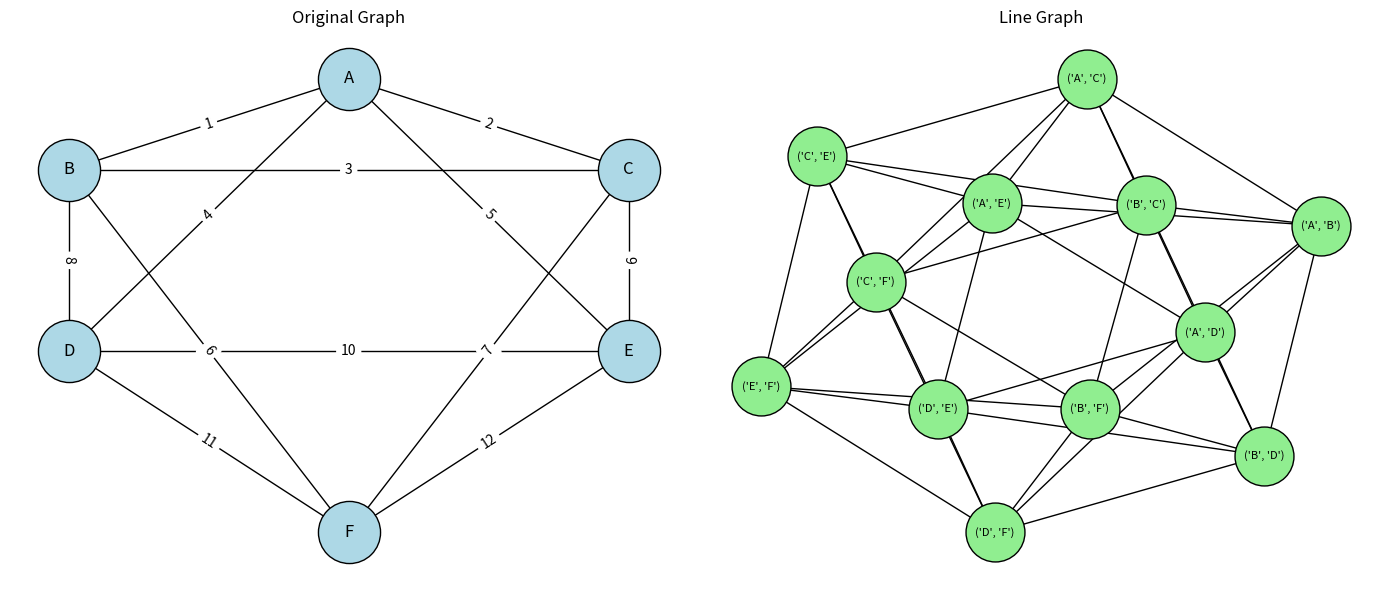

Reproduce this figure in Python.
import networkx as nx
import matplotlib.pyplot as plt

# ---------------- CREATE GRAPH ----------------

G = nx.Graph()

edges = [
    ('A', 'B', 1),
    ('A', 'C', 2),
    ('B', 'C', 3),
    ('A', 'D', 4),
    ('A', 'E', 5),
    ('B', 'F', 6),
    ('C', 'F', 7),
    ('B', 'D', 8),
    ('C', 'E', 9),
    ('D', 'E', 10),
    ('D', 'F', 11),
    ('E', 'F', 12)
]

G.add_weighted_edges_from(edges)

# ---------------- NODE POSITIONS ----------------

pos = {
    'A': (0, 3),
    'B': (-2, 2),
    'C': (2, 2),
    'D': (-2, 0),
    'E': (2, 0),
    'F': (0, -2)
}

# ---------------- CREATE LINE GRAPH ----------------

L = nx.line_graph(G)

# ---------------- DRAW ORIGINAL GRAPH ----------------

plt.figure(figsize=(14, 6))

plt.subplot(1, 2, 1)

nx.draw(
    G,
    pos,
    with_labels=True,
    node_size=2000,
    node_color='lightblue',
    font_size=12,
    edgecolors='black'
)

edge_labels = nx.get_edge_attributes(G, 'weight')

nx.draw_networkx_edge_labels(
    G,
    pos,
    edge_labels=edge_labels,
    font_size=10
)

plt.title("Original Graph")

plt.axis('off')

# ---------------- DRAW LINE GRAPH ----------------

plt.subplot(1, 2, 2)

line_pos = nx.spring_layout(L, seed=42)

nx.draw(
    L,
    line_pos,
    with_labels=True,
    node_size=1800,
    node_color='lightgreen',
    font_size=8,
    edgecolors='black'
)

plt.title("Line Graph")

plt.axis('off')

# ---------------- SHOW OUTPUT ----------------

plt.tight_layout()

plt.show()
